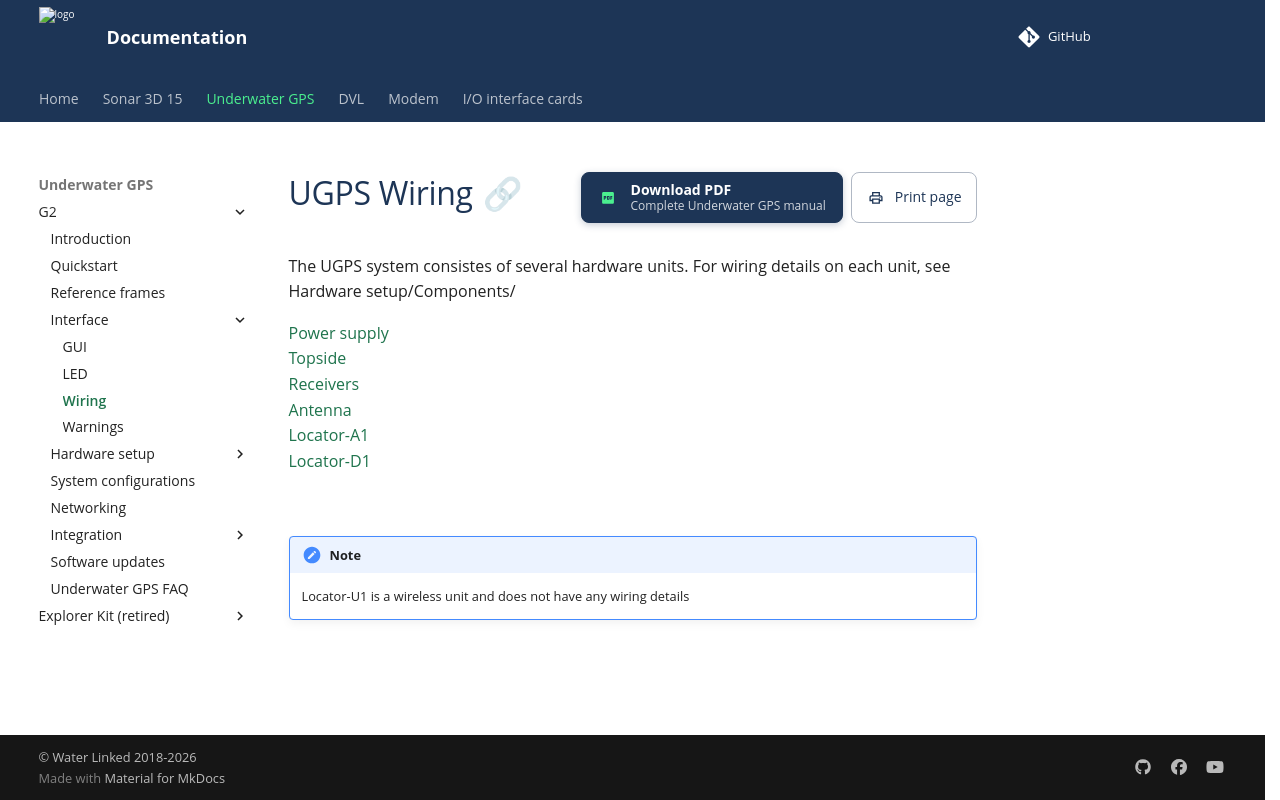

repository: waterlinked/docs · page: underwater-gps/interface/ugps-wiring/index.html · generator: mkdocs

# UGPS Wiring

The UGPS system consistes of several hardware units.
For wiring details on each unit, see Hardware setup/Components/

[Power supply](../power-supply.md) </br>
[Topside](../ugps-topside.md) </br >
[Receivers](../receiver-d1.md) </br>
[Antenna](../antenna.md) </br>
[Locator-A1](../locators/locator-a1.md) </br>
[Locator-D1](../locators/locator-d1.md) </br>

</br>

!!! Note
	Locator-U1 is a wireless unit and does not have any wiring details
